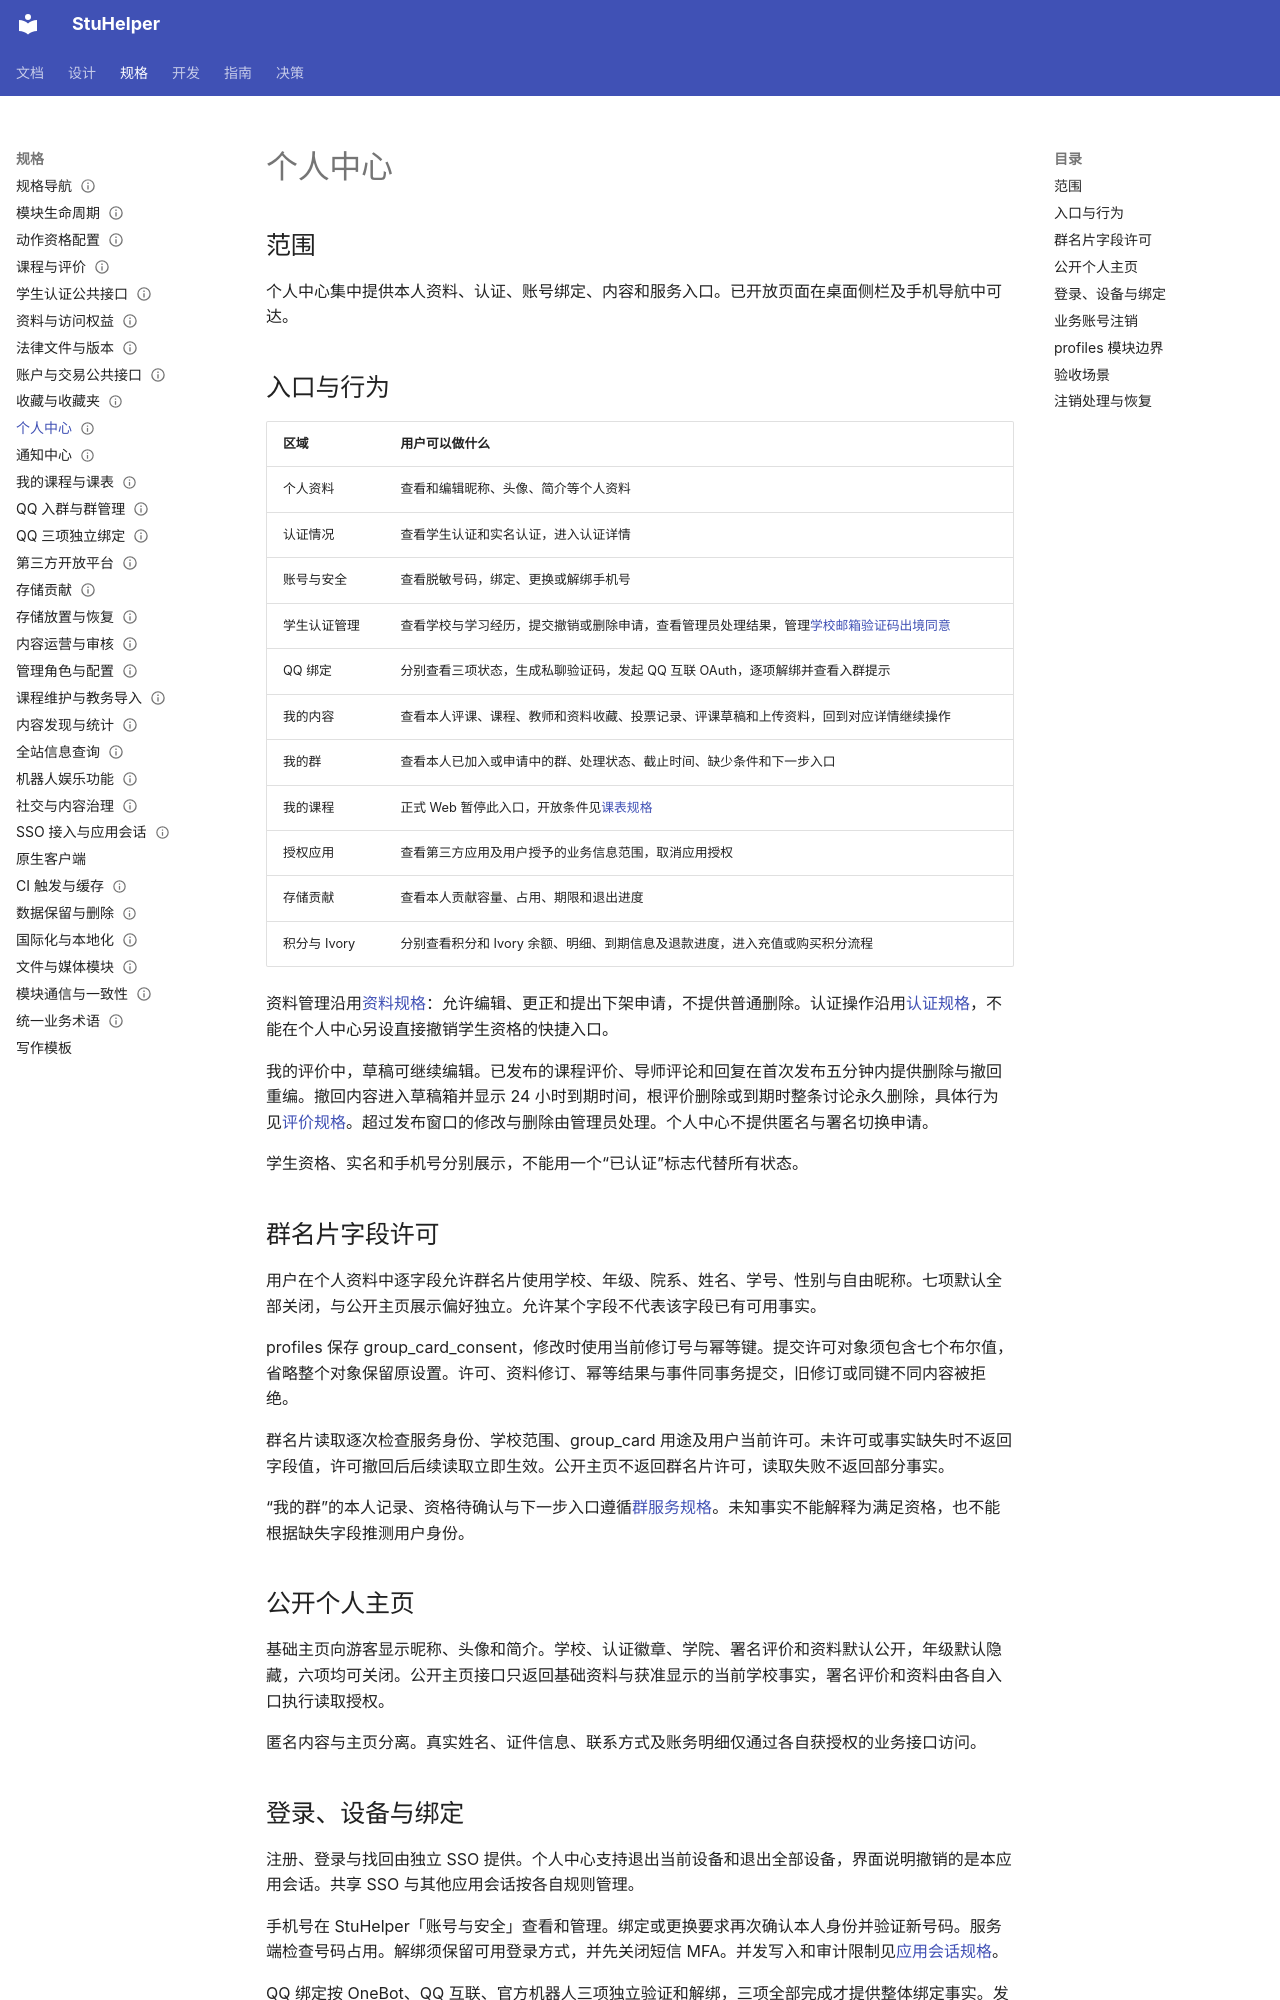

repository: StuHelper/stuhelper · page: spec/personal-center/index.html · generator: mkdocs

---
type: spec
status: Accepted
updated: 2026-11-24
---

# 个人中心

## 范围

个人中心集中提供本人资料、认证、账号绑定、内容和服务入口。已开放页面在桌面侧栏及手机导航中可达。

## 入口与行为

| 区域 | 用户可以做什么 |
| --- | --- |
| 个人资料 | 查看和编辑昵称、头像、简介等个人资料 |
| 认证情况 | 查看学生认证和实名认证，进入认证详情 |
| 账号与安全 | 查看脱敏号码，绑定、更换或解绑手机号 |
| 学生认证管理 | 查看学校与学习经历，提交撤销或删除申请，查看管理员处理结果，管理[学校邮箱验证码出境同意](student-verification.md#学校邮箱验证码出境) |
| QQ 绑定 | 分别查看三项状态，生成私聊验证码，发起 QQ 互联 OAuth，逐项解绑并查看入群提示 |
| 我的内容 | 查看本人评课、课程、教师和资料收藏、投票记录、评课草稿和上传资料，回到对应详情继续操作 |
| 我的群 | 查看本人已加入或申请中的群、处理状态、截止时间、缺少条件和下一步入口 |
| 我的课程 | 正式 Web 暂停此入口，开放条件见[课表规格](my-courses.md) |
| 授权应用 | 查看第三方应用及用户授予的业务信息范围，取消应用授权 |
| 存储贡献 | 查看本人贡献容量、占用、期限和退出进度 |
| 积分与 Ivory | 分别查看积分和 Ivory 余额、明细、到期信息及退款进度，进入充值或购买积分流程 |

资料管理沿用[资料规格](resource-sharing.md)：允许编辑、更正和提出下架申请，不提供普通删除。认证操作沿用[认证规格](student-verification.md)，不能在个人中心另设直接撤销学生资格的快捷入口。

我的评价中，草稿可继续编辑。已发布的课程评价、导师评论和回复在首次发布五分钟内提供删除与撤回重编。撤回内容进入草稿箱并显示 24 小时到期时间，根评价删除或到期时整条讨论永久删除，具体行为见[评价规格](academic-content.md)。超过发布窗口的修改与删除由管理员处理。个人中心不提供匿名与署名切换申请。

学生资格、实名和手机号分别展示，不能用一个“已认证”标志代替所有状态。

## 群名片字段许可

用户在个人资料中逐字段允许群名片使用学校、年级、院系、姓名、学号、性别与自由昵称。七项默认全部关闭，与公开主页展示偏好独立。允许某个字段不代表该字段已有可用事实。

profiles 保存 group_card_consent，修改时使用当前修订号与幂等键。提交许可对象须包含七个布尔值，省略整个对象保留原设置。许可、资料修订、幂等结果与事件同事务提交，旧修订或同键不同内容被拒绝。

群名片读取逐次检查服务身份、学校范围、group_card 用途及用户当前许可。未许可或事实缺失时不返回字段值，许可撤回后后续读取立即生效。公开主页不返回群名片许可，读取失败不返回部分事实。

“我的群”的本人记录、资格待确认与下一步入口遵循[群服务规格](qq-group-services.md)。未知事实不能解释为满足资格，也不能根据缺失字段推测用户身份。

## 公开个人主页

基础主页向游客显示昵称、头像和简介。学校、认证徽章、学院、署名评价和资料默认公开，年级默认隐藏，六项均可关闭。公开主页接口只返回基础资料与获准显示的当前学校事实，署名评价和资料由各自入口执行读取授权。

匿名内容与主页分离。真实姓名、证件信息、联系方式及账务明细仅通过各自获授权的业务接口访问。

## 登录、设备与绑定

注册、登录与找回由独立 SSO 提供。个人中心支持退出当前设备和退出全部设备，界面说明撤销的是本应用会话。共享 SSO 与其他应用会话按各自规则管理。

手机号在 StuHelper「账号与安全」查看和管理。绑定或更换要求再次确认本人身份并验证新号码。服务端检查号码占用。解绑须保留可用登录方式，并先关闭短信 MFA。并发写入和审计限制见[应用会话规格](sso-compatibility.md)。

QQ 绑定按 OneBot、QQ 互联、官方机器人三项独立验证和解绑，三项全部完成才提供整体绑定事实。发生归属冲突时走账号找回或管理员核查。解绑后，相关操作按当前资格配置判断。
